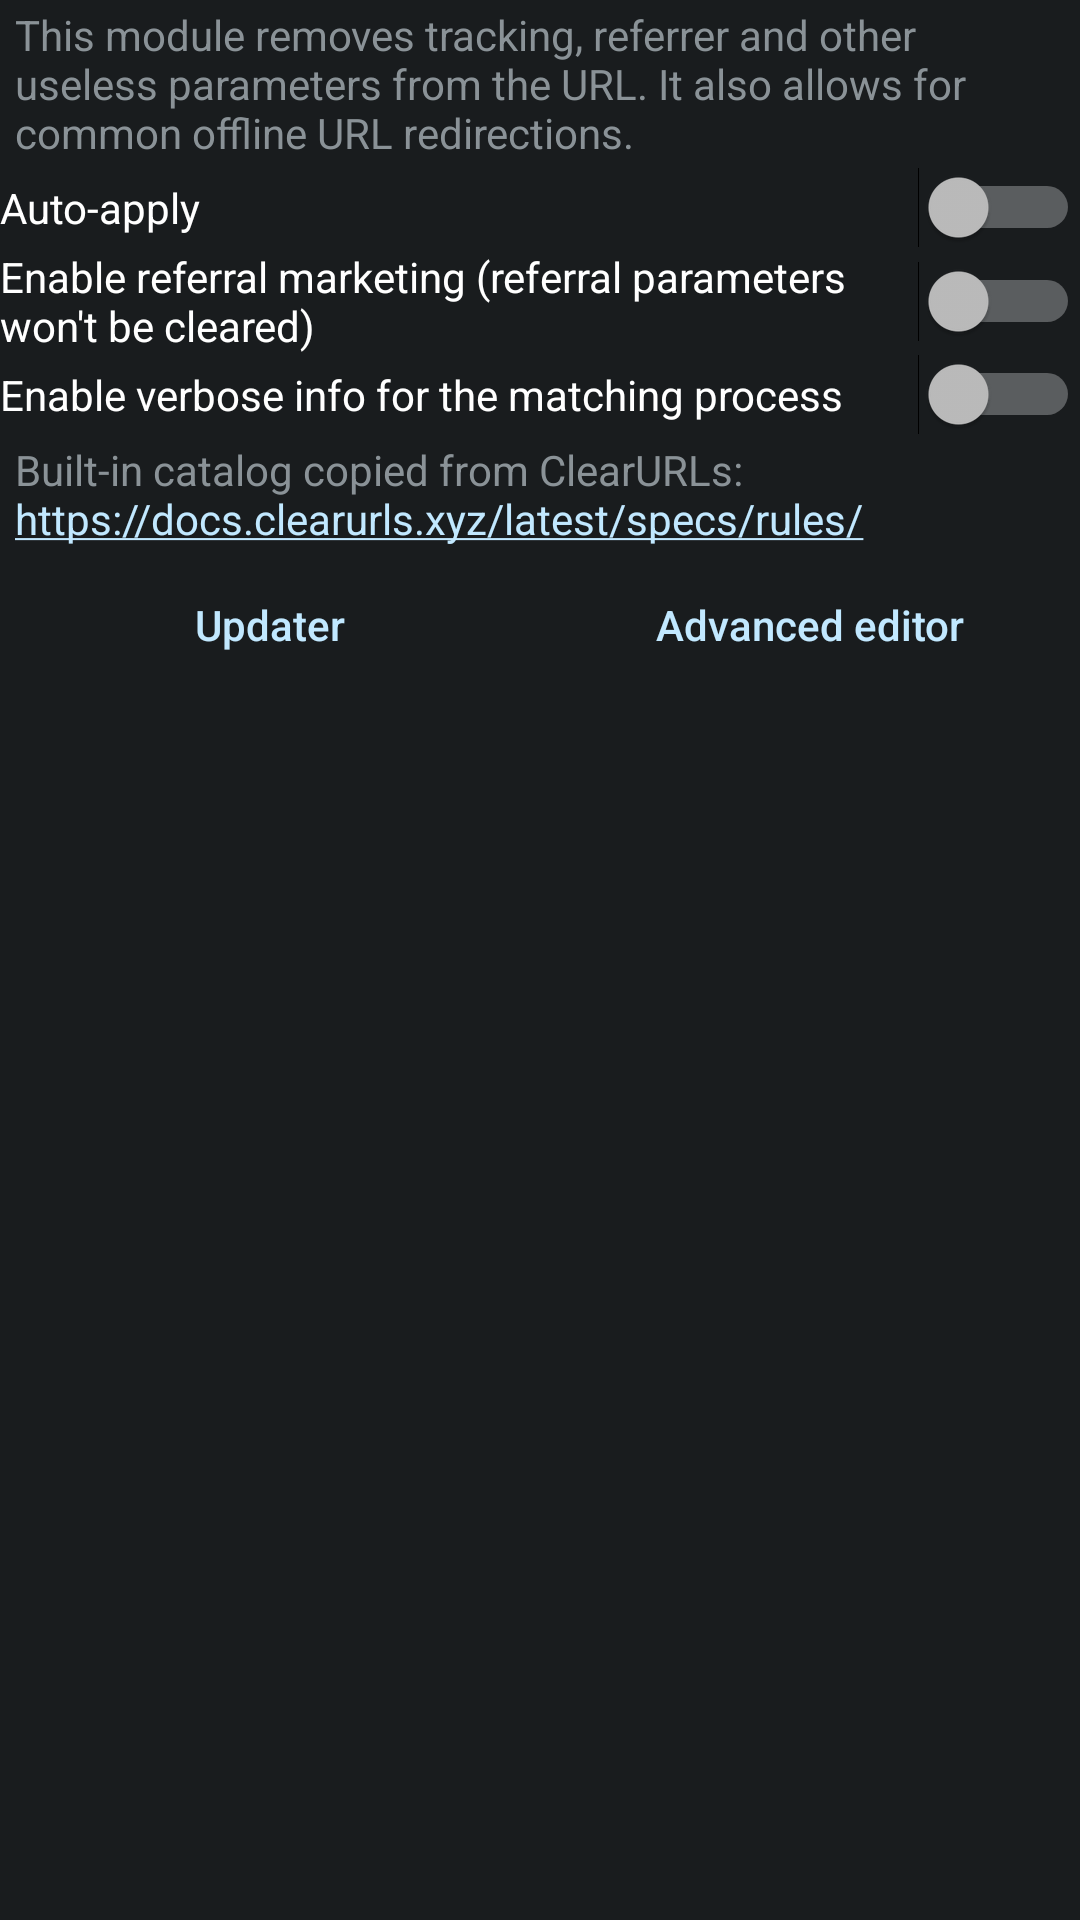

Android layout source for this screen:
<!-- AndroidManifest.xml: application theme ActivityThemeDark -->
<!-- res/layout/config_clearurls.xml -->
<?xml version="1.0" encoding="utf-8"?>


<LinearLayout xmlns:android="http://schemas.android.com/apk/res/android"
    android:layout_width="match_parent"
    android:layout_height="wrap_content"
    android:animateLayoutChanges="true"
    android:orientation="vertical">

    <TextView
        android:layout_width="match_parent"
        android:layout_height="wrap_content"
        android:text="@string/mClear_desc" />

    <Switch
        android:id="@+id/auto"
        android:layout_width="match_parent"
        android:layout_height="wrap_content"
        android:text="@string/mClear_auto" />

    <Switch
        android:id="@+id/referral"
        android:layout_width="match_parent"
        android:layout_height="wrap_content"
        android:text="@string/mClear_toggleReferral" />

    <Switch
        android:id="@+id/verbose"
        android:layout_width="match_parent"
        android:layout_height="wrap_content"
        android:text="@string/mClear_toggleVerbose" />

    <TextView
        android:layout_width="match_parent"
        android:layout_height="wrap_content"
        android:autoLink="web"
        android:linksClickable="true"
        android:text="@string/mClear_tm" />

    <LinearLayout
        android:layout_width="match_parent"
        android:layout_height="match_parent"
        android:orientation="horizontal">

        <Button
            android:id="@+id/update"
            style="?android:attr/buttonBarButtonStyle"
            android:layout_width="0dp"
            android:layout_height="wrap_content"
            android:layout_weight="1"
            android:text="@string/mClear_updater" />

        <Button
            android:id="@+id/edit"
            style="?android:attr/buttonBarButtonStyle"
            android:layout_width="0dp"
            android:layout_height="wrap_content"
            android:layout_weight="1"
            android:text="@string/json_edit" />
    </LinearLayout>

</LinearLayout>
<!-- resources referenced by this layout -->
<resources>
  <string name="json_edit">Advanced editor</string>
  <string name="mClear_auto">Auto-apply</string>
  <string name="mClear_desc">This module removes tracking, referrer and other useless parameters from the URL. It also allows for common offline URL redirections.</string>
  <string name="mClear_tm">Built-in catalog copied from ClearURLs: https://docs.clearurls.xyz/latest/specs/rules/</string>
  <string name="mClear_toggleReferral">"Enable referral marketing (referral parameters won't be cleared)"</string>
  <string name="mClear_toggleVerbose">Enable verbose info for the matching process</string>
  <string name="mClear_updater">Updater</string>
  <style name="ActivityThemeDark" parent="android:Theme.DeviceDefault">
          <item name="panel_background">@color/dark_panel_bg</item>
          <item name="colorAccent">@color/app</item>
          <item name="android:textAllCaps">false</item>
          <item name="android:textViewStyle">@style/MyTextViewStyle</item>
      </style>
  <color name="dark_panel_bg">#FF222f4f</color>
  <color name="app">#004D57</color>
  <style name="MyTextViewStyle" parent="android:Widget.TextView">
          
          <item name="android:paddingLeft">5dp</item>
          <item name="android:paddingStart">5dp</item>
          <item name="android:paddingTop">2dp</item>
          <item name="android:paddingRight">5dp</item>
          <item name="android:paddingEnd">5dp</item>
          <item name="android:paddingBottom">2dp</item>
      </style>
</resources>
